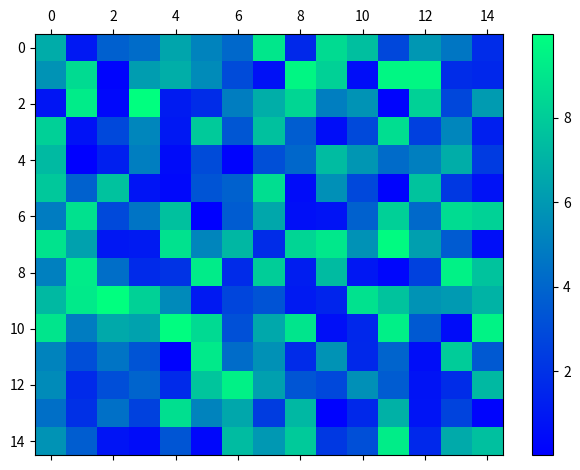

The matplotlib source for this figure:
import numpy as np
import matplotlib.pyplot as plt
from matplotlib import patches

class MatrixBrowser(object):

    def __init__(self, matrix, matrix_ax, connections):
        self.matrix = matrix
        self.matrix_ax = matrix_ax
        self.con = connections
        self.index = (0, 0)
        self.rect = patches.Rectangle((0, 0), 1.1, 1.1,
                    linewidth=3, fill=False, visible=False)
        self.con_rects = self.add_connection_rects()

    def add_connection_rects(self):
        max_cons = max([len(_) for _ in list(self.con.values())])
        rects = []
        for con in range(max_cons):
            con_rect = patches.Rectangle((0, 0), 1.1, 1.1, linewidth=5,
                        fill=False, visible=False, edgecolor='red')
            rects.append(con_rect)
            self.matrix_ax.add_patch(con_rect)
        return rects

    def update_connections(self, event):
        current_ax = event.inaxes
        cx = event.xdata
        cy = event.ydata
        # only if the cursor is on the matrix ax
        if current_ax == self.matrix_ax:
            rx = round(abs(cx))
            ry = round(abs(cy))
            if not self.index == (rx, ry):
                # make every previous rect invisible
                for rect in self.con_rects:
                    rect.set_visible(False)
                cons = self.con.get((rx, ry), [])
                for rect, con in zip(self.con_rects, cons):
                    rect.set_xy((con[0] - 0.55, con[1] - 0.55))
                    rect.set_visible(True)
                self.index = (rx, ry)
            self.rect.set_visible(True)
            self.rect.set_xy((rx - 0.55, ry - 0.55))
        else:
            self.rect.set_visible(False)
        plt.draw()

def main(matrix, connections):
    fig, ax = plt.subplots()
    im = ax.matshow(matrix, aspect='auto', cmap=plt.cm.winter)
    plt.colorbar(im, use_gridspec=True)
    browser = MatrixBrowser(matrix, ax, connections)
    ax.add_patch(browser.rect)
    fig.canvas.mpl_connect('motion_notify_event', browser.update_connections)
    plt.tight_layout()
    plt.show()

if __name__ == '__main__':
    matrix = np.random.rand(15, 15) * 10
    connections = {(0, 0): [(1, 1), (2, 2), (10, 2), (8, 5)],
                   (3, 2): [(3, 3)],
                   (14, 14): [(0, 0), (0, 14), (14, 0)]}
    main(matrix, connections)
